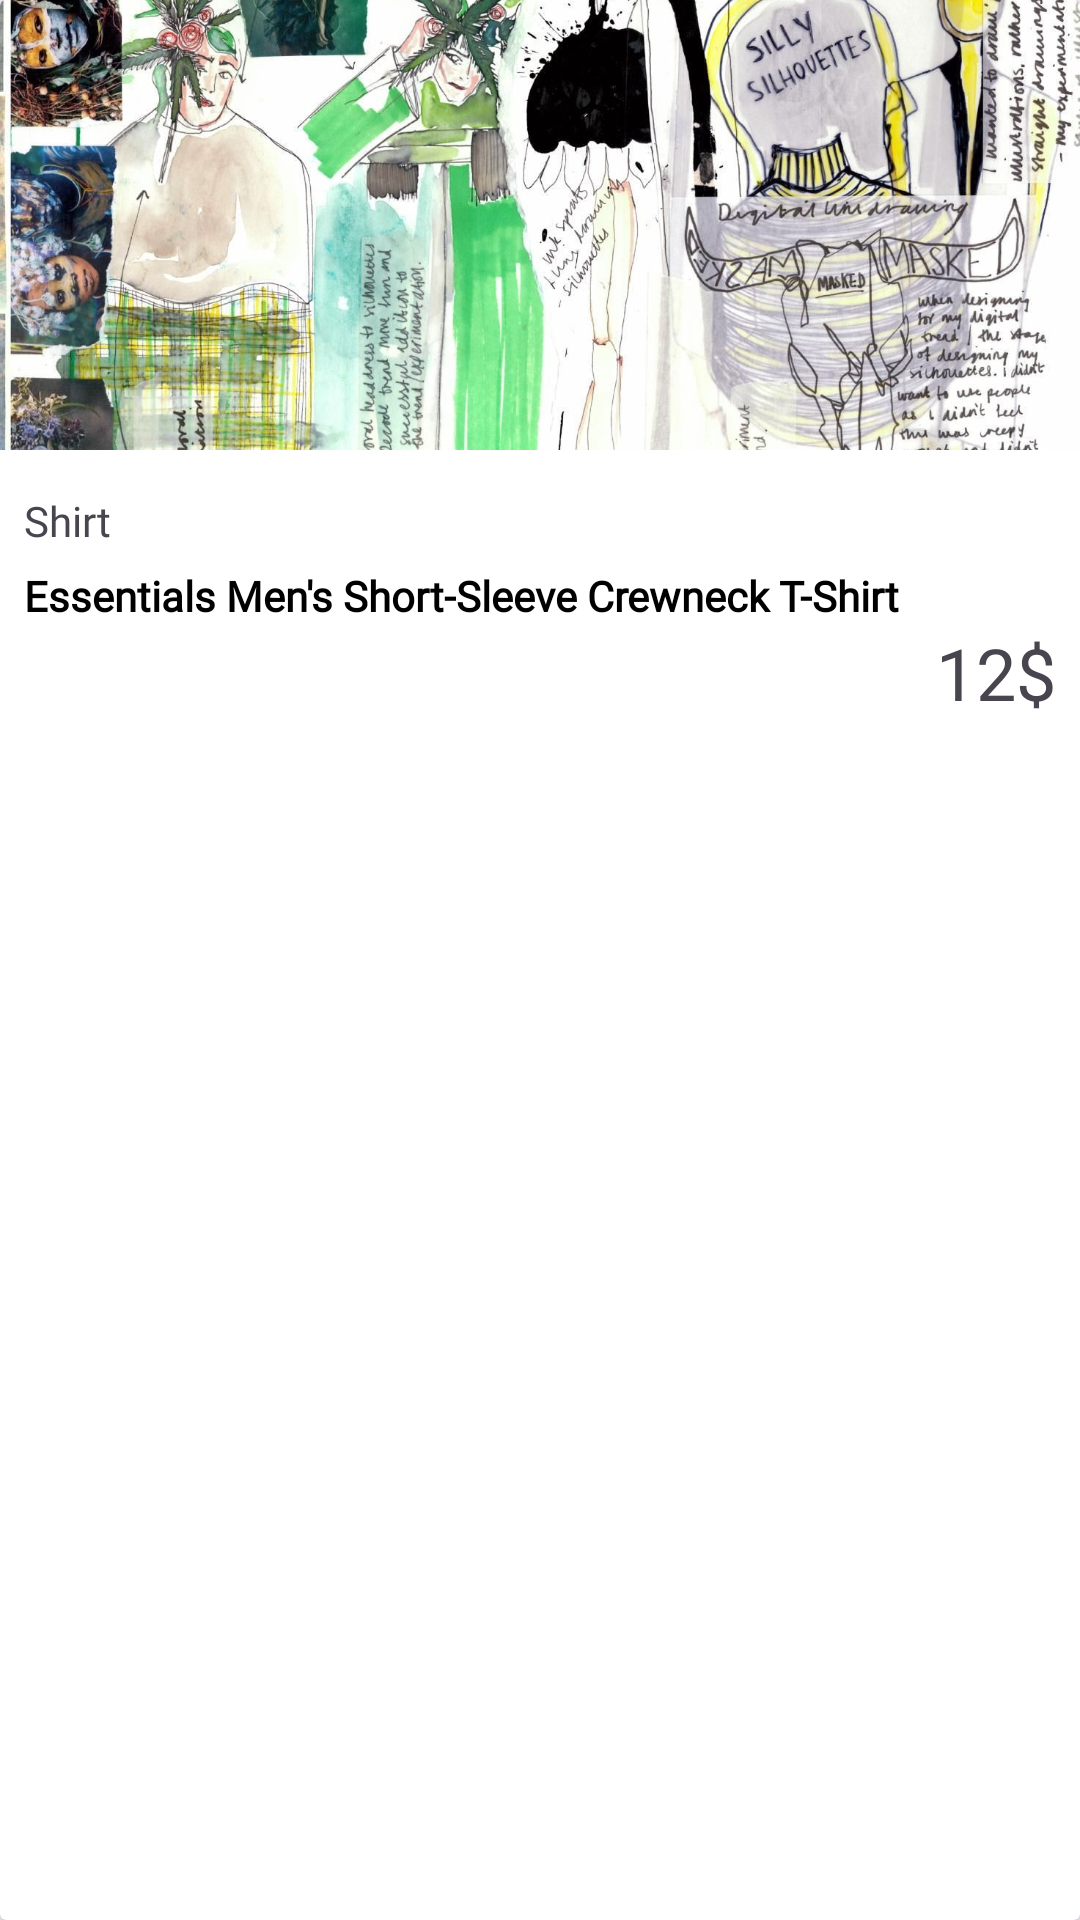

The Android layout XML behind this screen, and the referenced resources:
<!-- AndroidManifest.xml: application theme Theme.Hein -->
<!-- res/layout/product_item.xml -->
<?xml version="1.0" encoding="utf-8"?>
<androidx.cardview.widget.CardView
    xmlns:android="http://schemas.android.com/apk/res/android"
    xmlns:app="http://schemas.android.com/apk/res-auto"
    xmlns:tools="http://schemas.android.com/tools"
    android:layout_width="match_parent"
    android:layout_height="wrap_content"
    android:layout_marginEnd="10dp"
    android:layout_marginBottom="10dp"
    android:id="@+id/product_card"
>

    <LinearLayout
        android:id="@+id/relativeLayout"
        android:layout_width="match_parent"
        android:layout_height="match_parent"
        android:orientation="vertical">

        <ImageView
            android:id="@+id/productImage"
            android:layout_width="match_parent"
            android:layout_height="150dp"
            android:layout_centerHorizontal="true"
            android:layout_centerVertical="true"
            android:scaleType="centerCrop"
            android:src="@drawable/_5481ed1b702433e886c6017507fa371"
            app:layout_constraintEnd_toEndOf="parent"
            app:layout_constraintStart_toStartOf="parent"
            app:layout_constraintTop_toTopOf="parent"
            />

        <androidx.constraintlayout.widget.ConstraintLayout
            android:layout_width="match_parent"
            android:layout_height="wrap_content"
            android:padding="8dp">

            <TextView
                android:id="@+id/productType"
                android:layout_width="match_parent"
                android:layout_height="wrap_content"
                android:fontFamily="@font/arimo"
                android:paddingTop="6dp"
                android:paddingBottom="6dp"
                android:text="Shirt"
                app:layout_constraintStart_toStartOf="parent"
                app:layout_constraintTop_toTopOf="parent" />

            <TextView
                android:id="@+id/productName"
                android:layout_width="match_parent"
                android:layout_height="wrap_content"
                android:fontFamily="@font/arimo_bold"
                android:text="Essentials Men's Short-Sleeve Crewneck T-Shirt"
                android:textFontWeight="700"
                android:textColor="@color/black"
                app:layout_constraintStart_toStartOf="parent"
                app:layout_constraintTop_toBottomOf="@+id/productType"
                android:maxLines="2"/>

            <TextView
                android:id="@+id/productPrice"
                android:layout_width="wrap_content"
                android:layout_height="wrap_content"
                android:fontFamily="@font/arimo_bold"
                android:text="12$"
                android:textSize="24sp"
                app:layout_constraintEnd_toEndOf="parent"
                app:layout_constraintTop_toBottomOf="@+id/productName" />
        </androidx.constraintlayout.widget.ConstraintLayout>
    </LinearLayout>
</androidx.cardview.widget.CardView>
<!-- resources referenced by this layout -->
<resources>
  <color name="black">#FF000000</color>
  <!-- drawable _5481ed1b702433e886c6017507fa371: jpg bitmap (drawable, 295468 bytes) -->
  <style name="Theme.Hein" parent="Base.Theme.Hein" />
  <style name="Base.Theme.Hein" parent="Theme.Material3.DayNight.NoActionBar">
  
          
          
      </style>
</resources>
